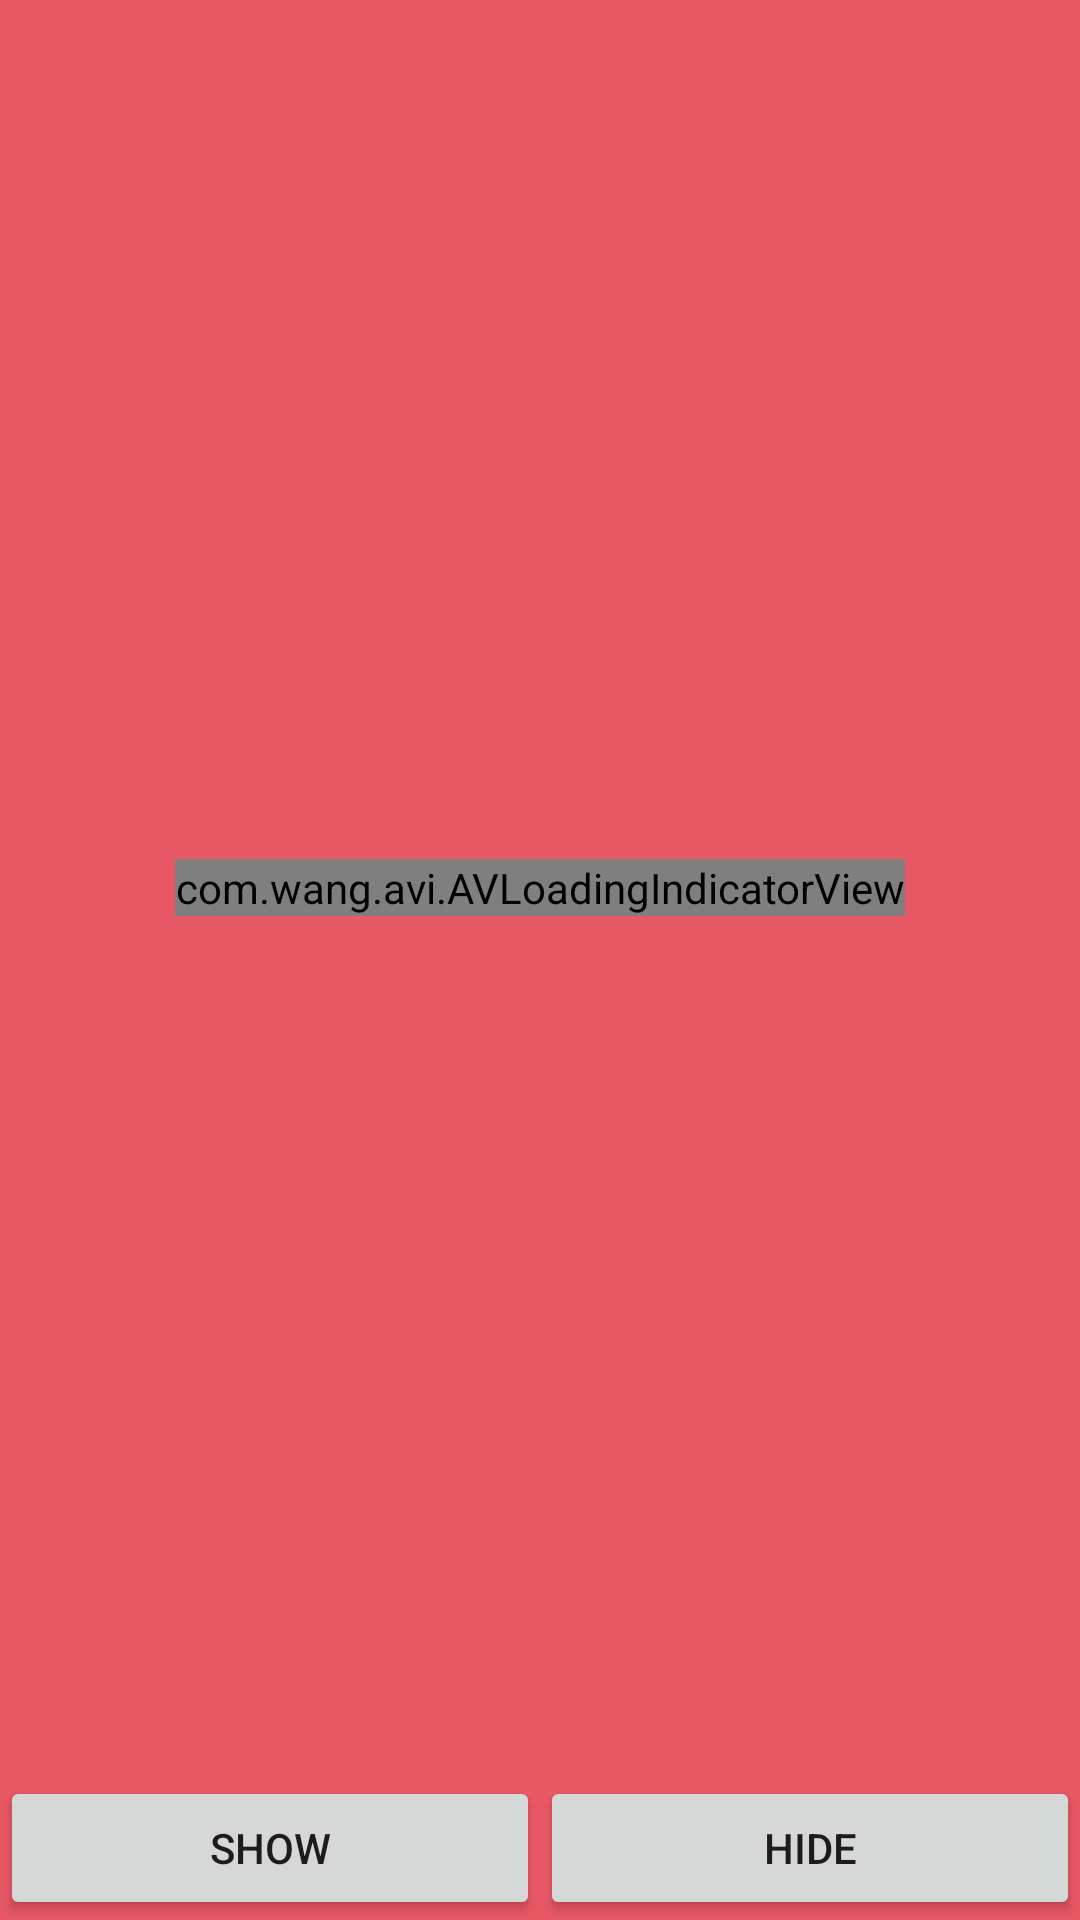

Here is an Android app screen rendered from its layout file. Give the layout XML and the strings, colors and styles it references.
<!-- AndroidManifest.xml: application theme NoActionbarTheme -->
<!-- res/layout/activity_indicator.xml -->
<?xml version="1.0" encoding="utf-8"?>
<LinearLayout xmlns:android="http://schemas.android.com/apk/res/android"
    android:layout_width="match_parent"
    android:layout_height="match_parent"
    android:background="#FFE75764"
    android:orientation="vertical">

    <LinearLayout
        android:layout_width="match_parent"
        android:layout_height="match_parent"
        android:layout_weight="1"
        android:gravity="center">

        <com.wang.avi.AVLoadingIndicatorView
            android:id="@+id/avi"
            style="@style/AVLoadingIndicatorView.Large"
            android:layout_width="wrap_content"
            android:layout_height="wrap_content" />


    </LinearLayout>

    <LinearLayout
        android:layout_width="match_parent"
        android:layout_height="wrap_content">

        <Button
            android:layout_width="wrap_content"
            android:layout_height="wrap_content"
            android:layout_weight="1"
            android:onClick="showClick"
            android:text="SHOW" />

        <Button
            android:layout_width="wrap_content"
            android:layout_height="wrap_content"
            android:layout_weight="1"
            android:onClick="hideClick"
            android:text="HIDE" />

    </LinearLayout>


</LinearLayout>
<!-- resources referenced by this layout -->
<resources>
  <style name="NoActionbarTheme" parent="Theme.AppCompat.Light.NoActionBar">
          <item name="colorPrimary">@color/colorPrimary</item>
          <item name="colorPrimaryDark">@color/colorPrimaryDark</item>
          <item name="colorAccent">@color/colorAccent</item>
          
          <item name="toolbarStyle">@style/ClubToolbar</item>
          <item name="android:windowNoTitle">true</item>
          <item name="windowActionBar">false</item>
  
      </style>
  <style name="ClubToolbar" parent="Widget.AppCompat.Toolbar">
          <item name="contentInsetStart">0dp</item>
      </style>
  <!-- not gathered from this repository: default colours our renderer supplied (Android Studio template values) -->
  <color name="colorPrimary">#FF6200EE</color>
  <color name="colorPrimaryDark">#FF3700B3</color>
  <color name="colorAccent">#FF03DAC5</color>
</resources>
